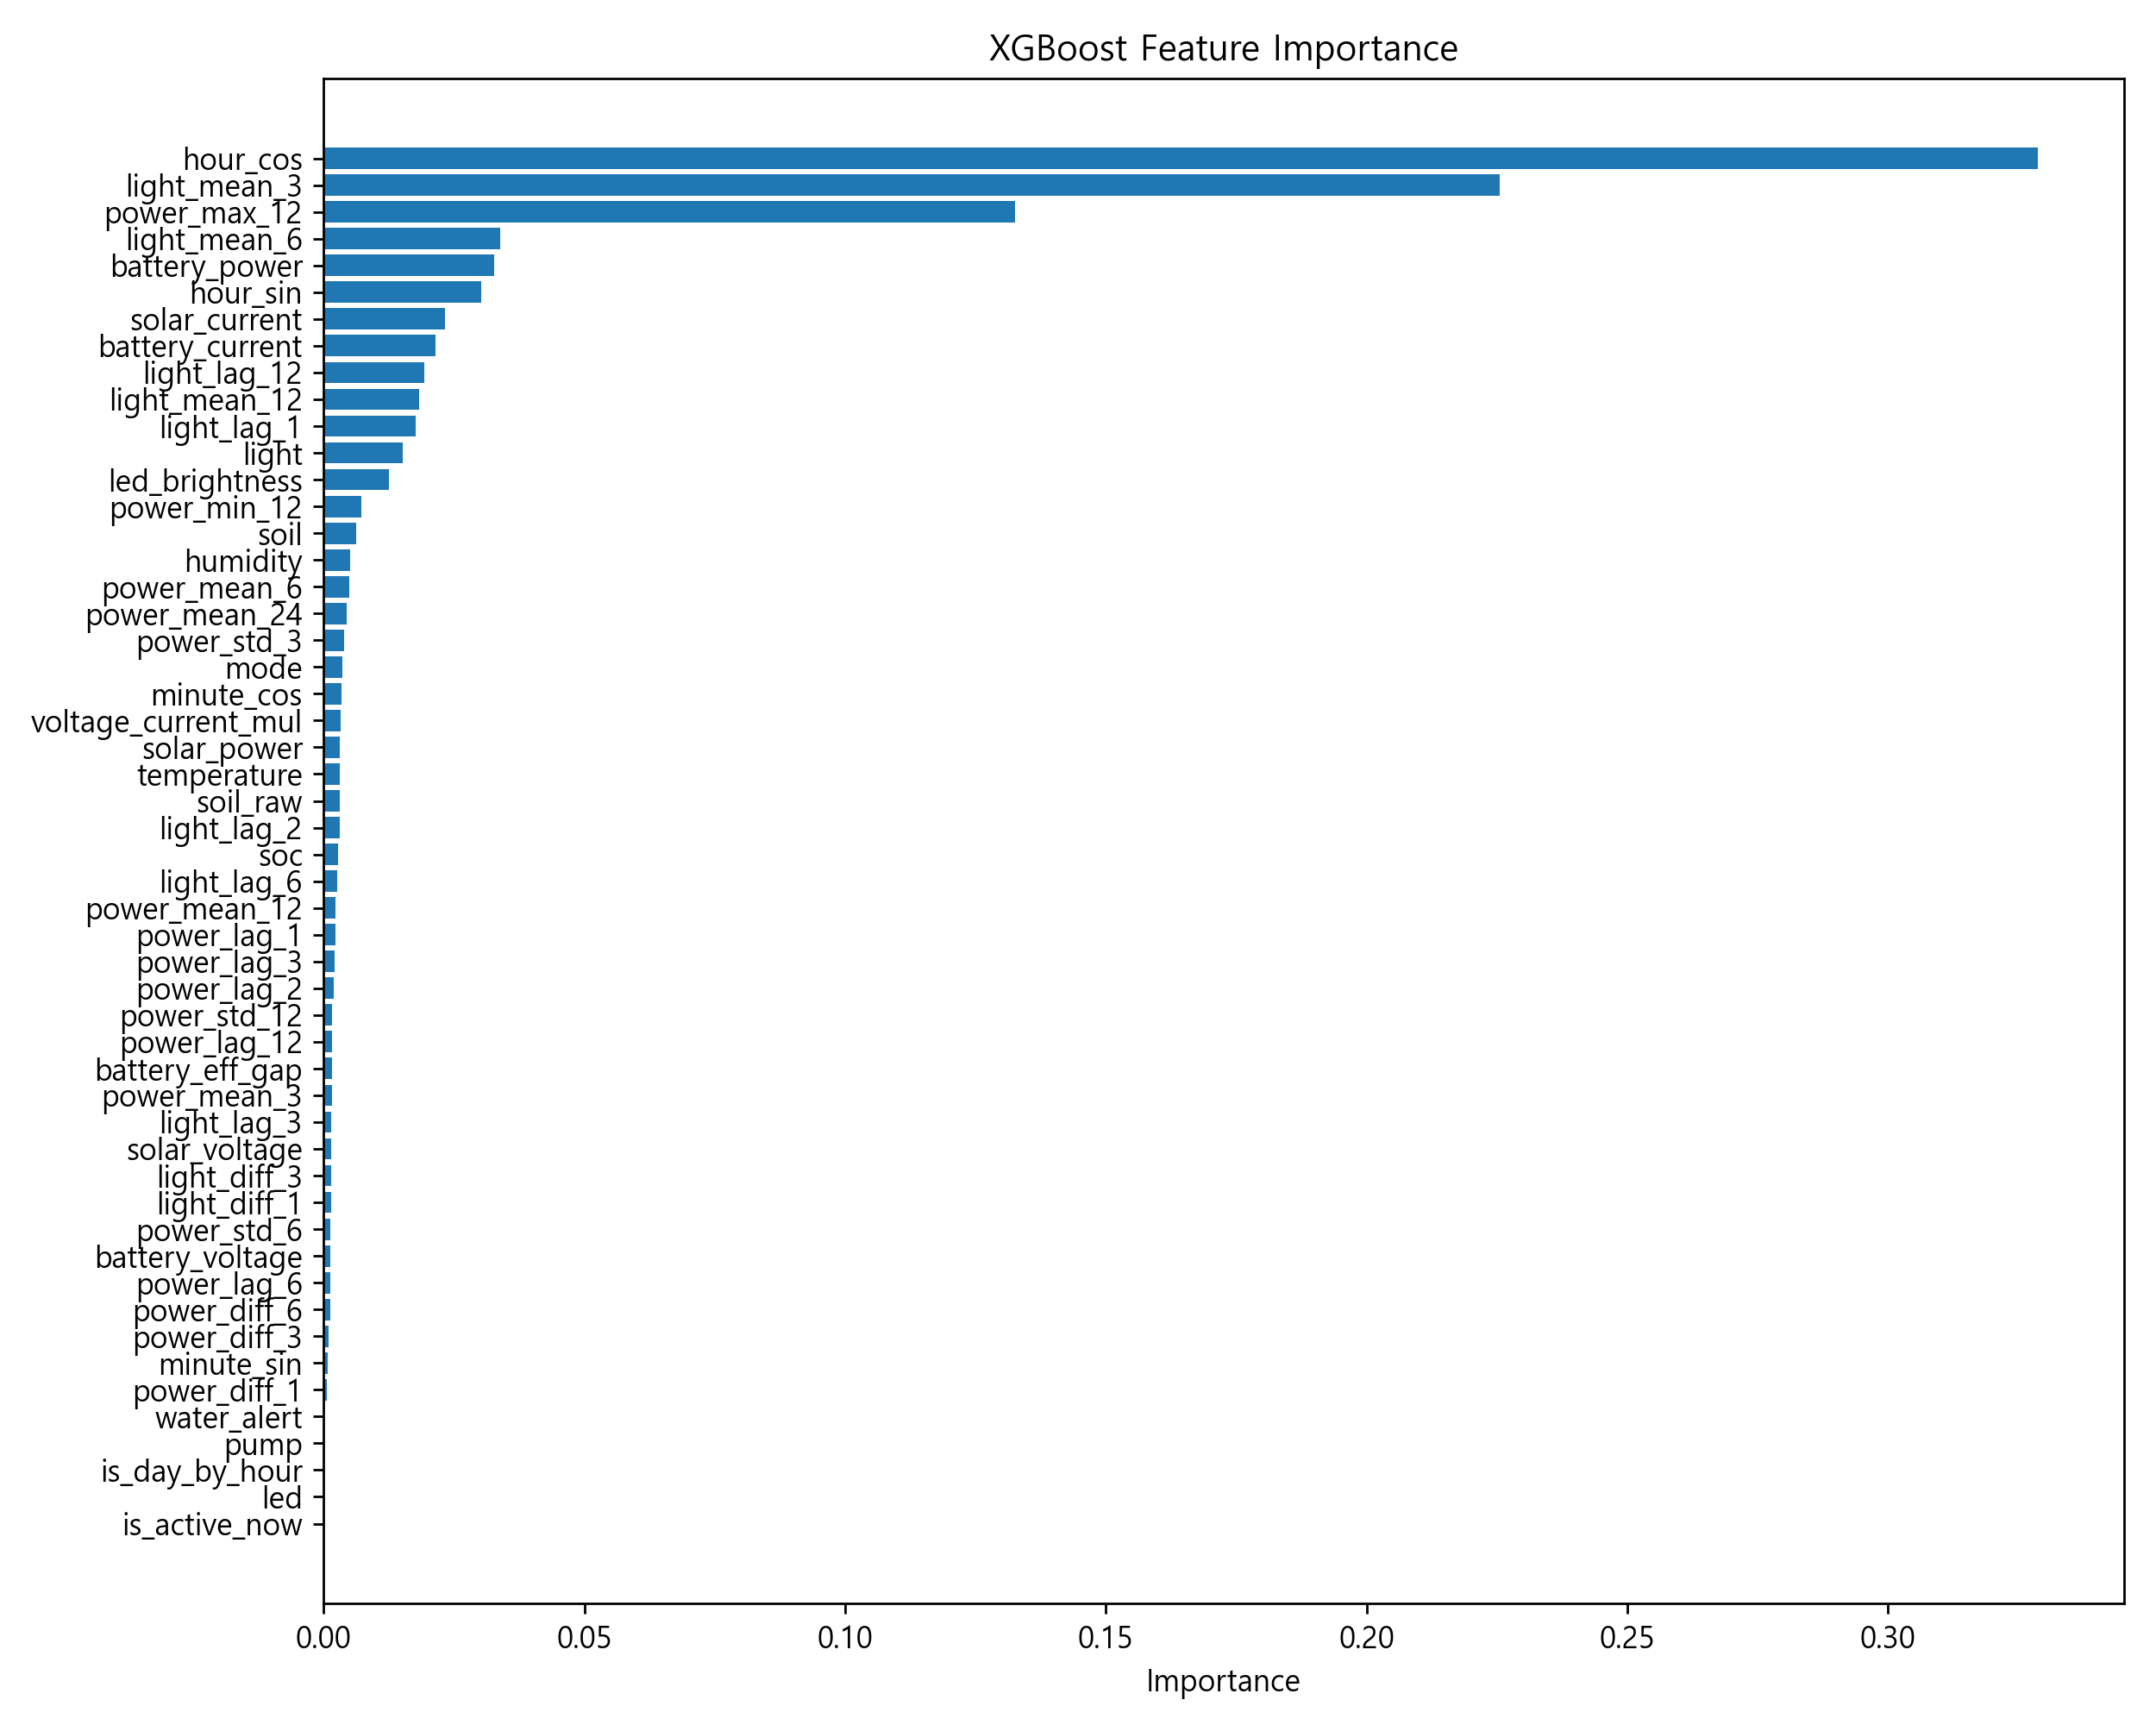

The data file committed next to this chart (first rows):
feature, importance
hour_cos, 0.3287
light_mean_3, 0.2255
power_max_12, 0.1326
light_mean_6, 0.0339
battery_power, 0.03269
hour_sin, 0.03029
solar_current, 0.02323
battery_current, 0.02139
light_lag_12, 0.01934
light_mean_12, 0.01834
light_lag_1, 0.01763
light, 0.01514
led_brightness, 0.01261
power_min_12, 0.007265
soil, 0.00623
humidity, 0.005146
power_mean_6, 0.004898
power_mean_24, 0.004505
power_std_3, 0.003891
mode, 0.003675
minute_cos, 0.003484
voltage_current_mul, 0.00329
solar_power, 0.003141
temperature, 0.00313
soil_raw, 0.003105
light_lag_2, 0.003081
soc, 0.002745
light_lag_6, 0.002663
power_mean_12, 0.002339
power_lag_1, 0.002259
power_lag_3, 0.00213
power_lag_2, 0.001953
power_std_12, 0.001681
power_lag_12, 0.001658
battery_eff_gap, 0.001579
power_mean_3, 0.00157
light_lag_3, 0.001463
solar_voltage, 0.001405
light_diff_3, 0.001386
light_diff_1, 0.00138
power_std_6, 0.001365
battery_voltage, 0.001267
power_lag_6, 0.001264
power_diff_6, 0.0012
power_diff_3, 0.0009591
minute_sin, 0.0008479
power_diff_1, 0.0006092
water_alert, 3.5437533e-05
pump, 2.407748e-05
is_day_by_hour, 2.1622913e-05
led, 0.0
is_active_now, 0.0
